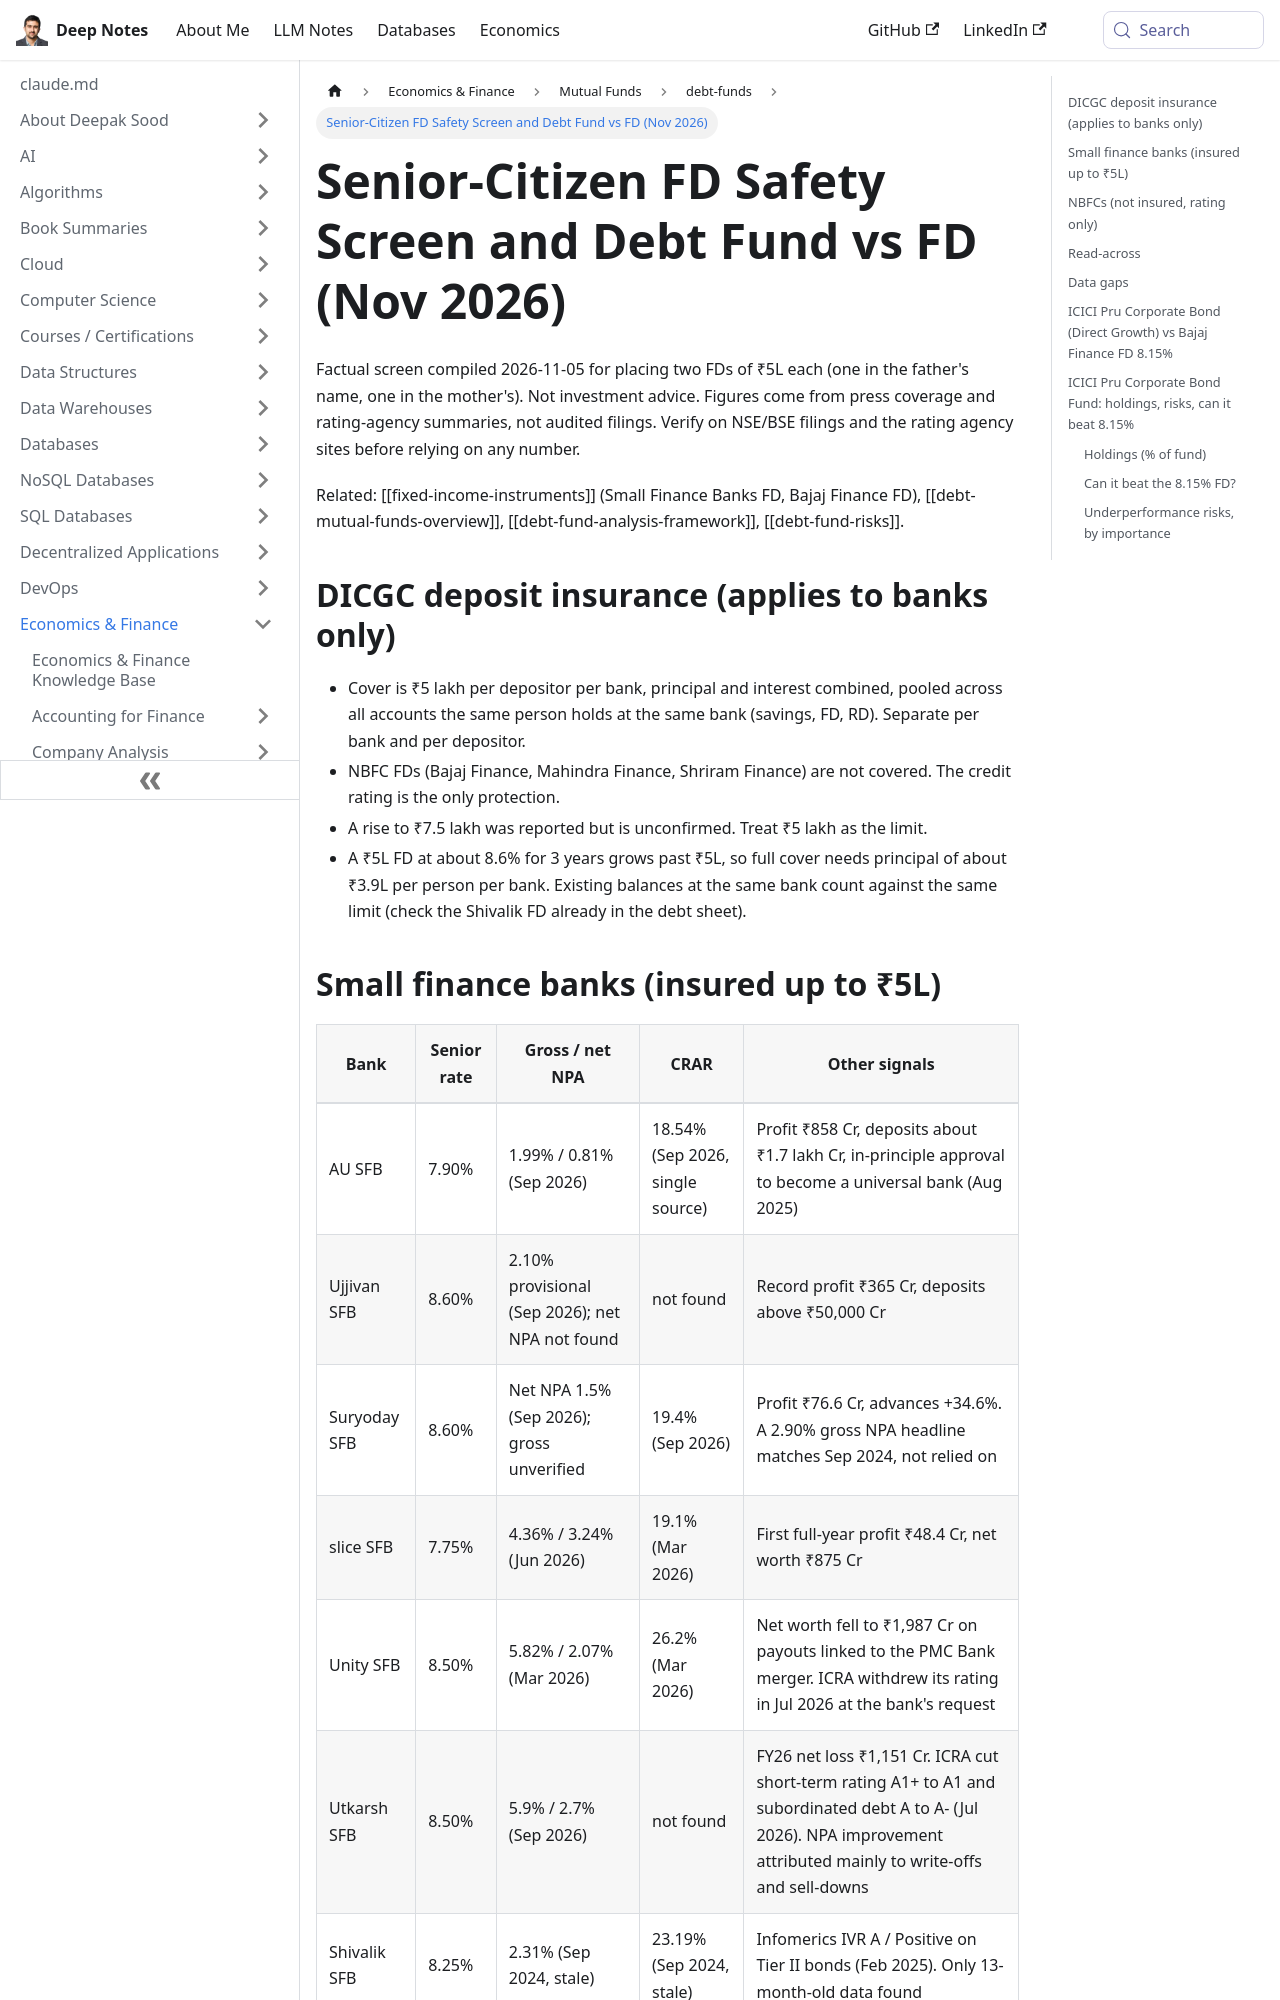

repository: deepaksood619/deepaksood619.github.io · page: economics/investment-products/debt-funds/senior-citizen-fd-safety-and-fund-vs-fd-2026-11/index.html · generator: docusaurus

---
slug: /economics/investment-products/debt-funds/senior-citizen-fd-safety-and-fund-vs-fd-2026-11
title: Senior-Citizen FD Safety Screen and Debt Fund vs FD (Nov 2026)
description: Safety metrics for ten senior-citizen FD providers (SFBs and NBFCs), DICGC coverage rules, and a post-tax comparison of ICICI Pru Corporate Bond (6.69% 5Y CAGR) against an 8.15% Bajaj Finance FD.
created: 2026-11-05
updated: 2026-11-05
---

Factual screen compiled 2026-11-05 for placing two FDs of ₹5L each (one in the father's name, one in the mother's). Not investment advice. Figures come from press coverage and rating-agency summaries, not audited filings. Verify on NSE/BSE filings and the rating agency sites before relying on any number.

Related: [[fixed-income-instruments]] (Small Finance Banks FD, Bajaj Finance FD), [[debt-mutual-funds-overview]], [[debt-fund-analysis-framework]], [[debt-fund-risks]].

## DICGC deposit insurance (applies to banks only)

- Cover is ₹5 lakh per depositor per bank, principal and interest combined, pooled across all accounts the same person holds at the same bank (savings, FD, RD). Separate per bank and per depositor.
- NBFC FDs (Bajaj Finance, Mahindra Finance, Shriram Finance) are not covered. The credit rating is the only protection.
- A rise to ₹7.5 lakh was reported but is unconfirmed. Treat ₹5 lakh as the limit.
- A ₹5L FD at about 8.6% for 3 years grows past ₹5L, so full cover needs principal of about ₹3.9L per person per bank. Existing balances at the same bank count against the same limit (check the Shivalik FD already in the debt sheet).
